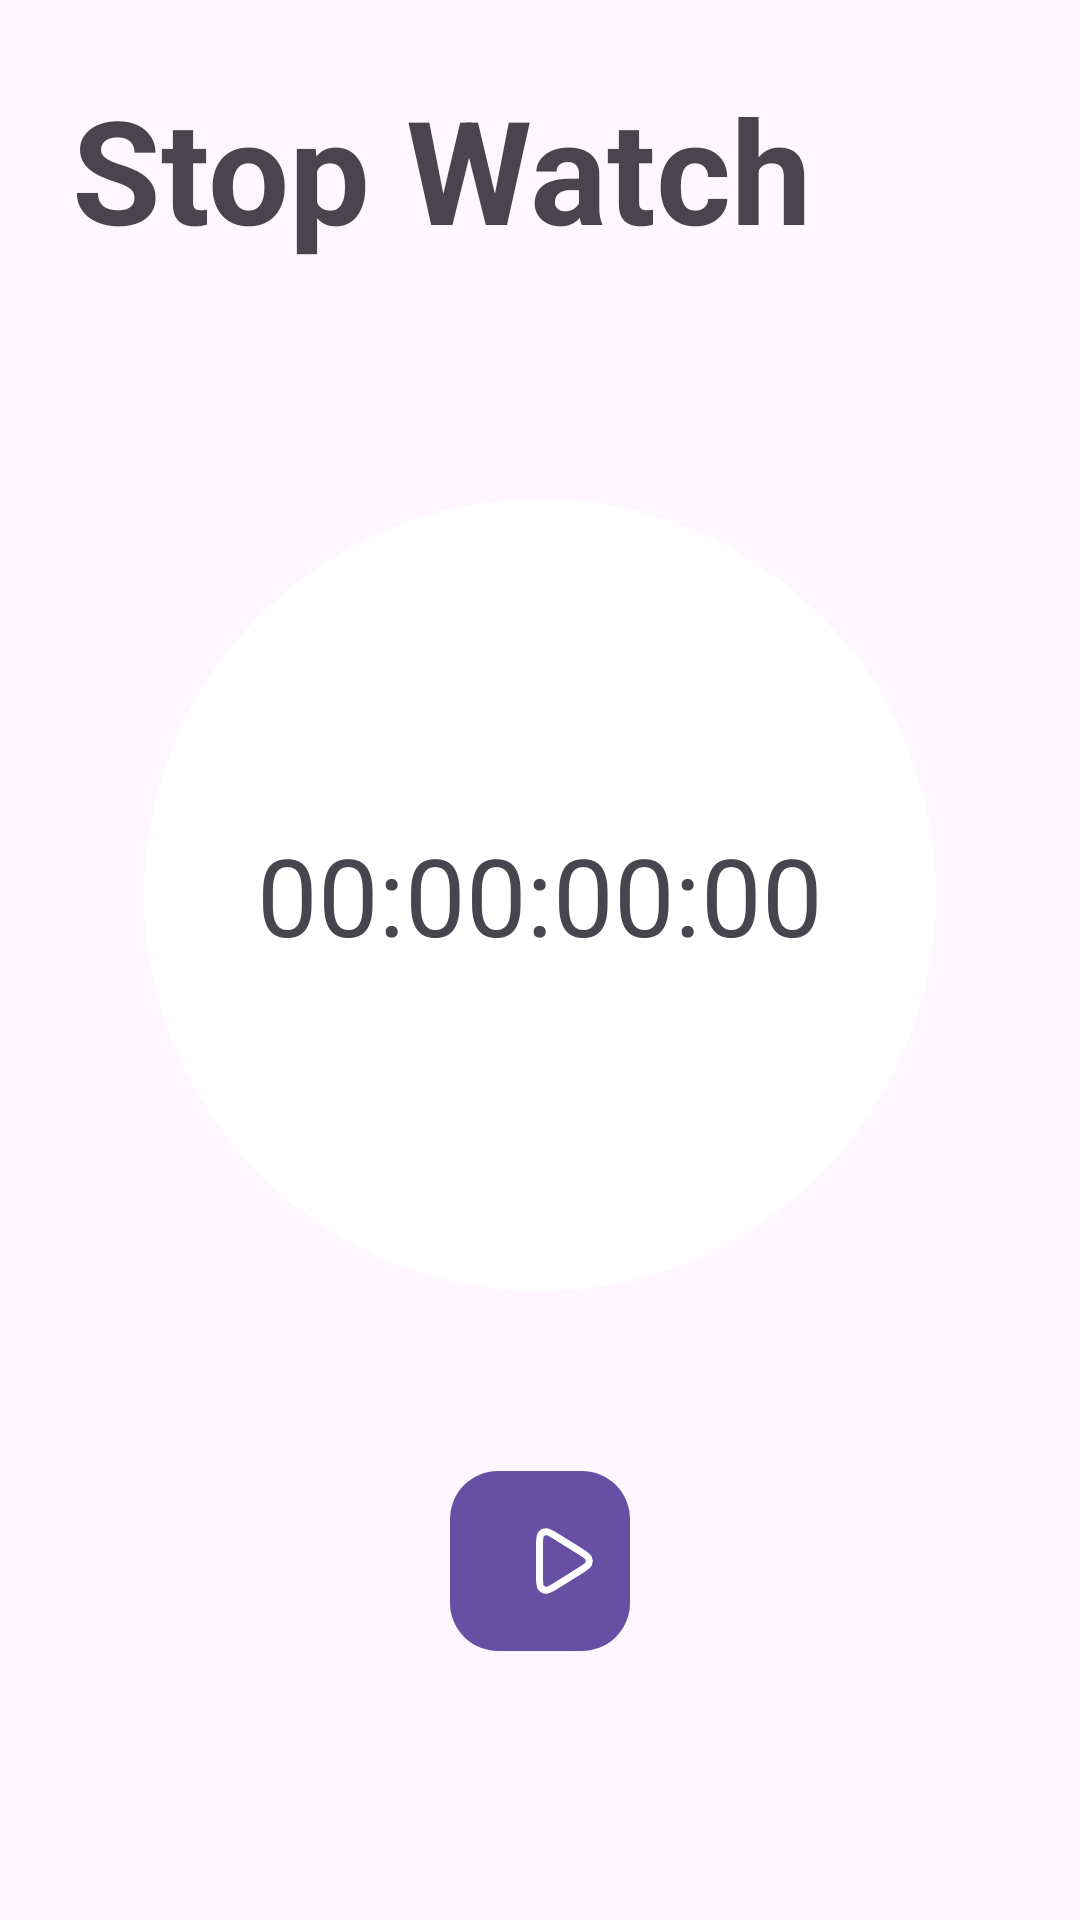

Android layout source for this screen:
<!-- AndroidManifest.xml: application theme Theme.StopWatch -->
<!-- res/layout/fragment_stop_watch.xml -->
<?xml version="1.0" encoding="utf-8"?>
<androidx.constraintlayout.widget.ConstraintLayout xmlns:android="http://schemas.android.com/apk/res/android"
    xmlns:app="http://schemas.android.com/apk/res-auto"
    xmlns:tools="http://schemas.android.com/tools"
    android:layout_width="match_parent"
    android:layout_height="match_parent">

    <TextView
        android:id="@+id/stopwatch_text_view"
        android:layout_width="wrap_content"
        android:layout_height="wrap_content"
        android:layout_margin="24dp"
        android:text="Stop Watch"
        android:textSize="48sp"
        android:textStyle="bold"
        app:layout_constraintLeft_toLeftOf="parent"
        app:layout_constraintTop_toTopOf="parent" />

    <RelativeLayout
        android:id="@+id/stopwatch_layout"
        android:layout_width="0dp"
        android:layout_height="0dp"
        android:layout_marginHorizontal="48dp"
        android:layout_marginVertical="24dp"
        android:layout_marginTop="24dp"
        android:background="@drawable/round_shape"
        app:layout_constraintBottom_toTopOf="@id/toggle_button"
        app:layout_constraintDimensionRatio="1:1"
        app:layout_constraintEnd_toEndOf="parent"
        app:layout_constraintStart_toStartOf="parent"
        app:layout_constraintTop_toBottomOf="@id/stopwatch_text_view"
        app:layout_constraintVertical_chainStyle="packed">

        <TextView
            android:id="@+id/stopwatch_value_text_view"
            android:layout_width="wrap_content"
            android:layout_height="wrap_content"
            android:layout_centerInParent="true"
            android:text="00:00:00:00"
            android:textSize="36sp"
            tools:ignore="HardcodedText" />

        <ImageView
            android:id="@+id/reset_image_view"
            android:layout_width="wrap_content"
            android:layout_height="wrap_content"
            android:layout_below="@id/stopwatch_value_text_view"
            android:layout_centerHorizontal="true"
            android:layout_marginTop="32dp"
            android:contentDescription="reset StopWatch"
            android:src="@drawable/ic_reset"
            android:visibility="gone"
            app:tint="@color/black" />

    </RelativeLayout>

    <com.google.android.material.button.MaterialButton
        android:id="@+id/toggle_button"
        android:layout_width="60dp"
        android:layout_height="60dp"
        android:layout_marginHorizontal="40dp"
        android:layout_marginVertical="36dp"
        android:elevation="0dp"
        android:insetLeft="0dp"
        android:insetTop="0dp"
        android:insetRight="0dp"
        android:insetBottom="0dp"
        app:icon="@drawable/ic_play"
        app:iconPadding="0dp"
        android:gravity="center"
        app:iconSize="28dp"
        app:layout_constraintBottom_toBottomOf="parent"
        app:layout_constraintEnd_toEndOf="parent"
        app:layout_constraintStart_toStartOf="parent"
        app:layout_constraintTop_toBottomOf="@id/stopwatch_layout"
        app:shapeAppearanceOverlay="@style/ShapeAppearanceOverlay.Stopwatch.Button.Rounded" />


</androidx.constraintlayout.widget.ConstraintLayout>
<!-- resources referenced by this layout -->
<resources>
  <color name="black">#FF000000</color>
  <!-- drawable ic_play (drawable) -->
  <vector xmlns:android="http://schemas.android.com/apk/res/android"
      android:width="64dp"
      android:height="64dp"
      android:viewportWidth="24"
      android:viewportHeight="24">
    <path
        android:pathData="M16.658,9.286C18.098,10.186 18.818,10.636 19.065,11.212C19.28,11.715 19.28,12.285 19.065,12.788C18.818,13.364 18.098,13.814 16.658,14.714L9.896,18.94C8.298,19.939 7.499,20.438 6.84,20.385C6.265,20.339 5.738,20.047 5.394,19.584C5,19.053 5,18.111 5,16.226V7.774C5,5.889 5,4.947 5.394,4.416C5.738,3.953 6.265,3.661 6.84,3.615C7.499,3.562 8.298,4.061 9.896,5.06L16.658,9.286Z"
        android:strokeLineJoin="round"
        android:strokeWidth="2"
        android:fillColor="#00000000"
        android:strokeColor="#000000"/>
  </vector>
  <!-- drawable ic_reset (drawable) -->
  <vector xmlns:android="http://schemas.android.com/apk/res/android"
      android:width="48dp"
      android:height="48dp"
      android:viewportWidth="24"
      android:viewportHeight="24">
    <path
        android:pathData="M22.719,12A10.719,10.719 0,0 1,1.28 12h0.838a9.916,9.916 0,1 0,1.373 -5H8v1H2V2h1v4.2A10.71,10.71 0,0 1,22.719 12z"
        android:fillColor="@color/max_blue"/>
  </vector>
  <!-- drawable round_shape (drawable) -->
  <?xml version="1.0" encoding="utf-8"?>
  <selector xmlns:android="http://schemas.android.com/apk/res/android">
  <item >
      <shape android:shape="oval">
          <solid android:color="@color/white"/>
      </shape>
  </item>
  </selector>
  <style name="ShapeAppearanceOverlay.Stopwatch.Button.Rounded" parent="">
          <item name="cornerSize">16dp</item> 
          <item name="android:textColor">@color/white</item> 
          
  
      </style>
  <style name="Theme.StopWatch" parent="Base.Theme.StopWatch" />
  <color name="max_blue">#30d9ef</color>
  <color name="white">#FFFFFFFF</color>
  <style name="Base.Theme.StopWatch" parent="Theme.Material3.DayNight.NoActionBar">
          
          
      </style>
</resources>
